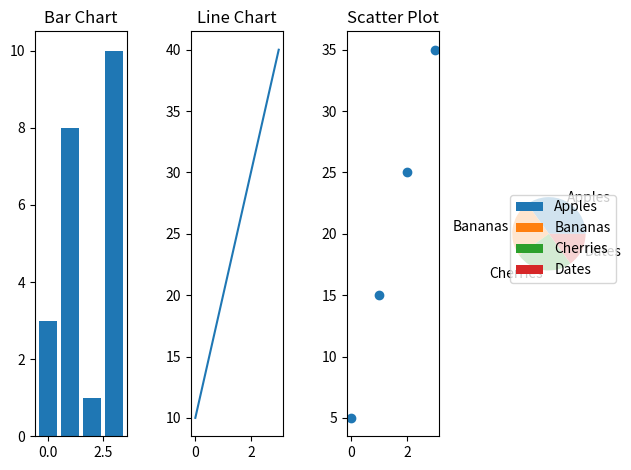

Source code (Python):
import matplotlib.pyplot as plt
import numpy as np

# Bar Chart
x1 = np.array([0, 1, 2, 3])
y1 = np.array([3, 8, 1, 10])

plt.subplot(1, 4, 1)
plt.bar(x1, y1)
plt.title('Bar Chart')

# Line Chart
x2 = np.array([0, 1, 2, 3])
y2 = np.array([10, 20, 30, 40])

plt.subplot(1, 4, 2)
plt.plot(x2, y2)
plt.title('Line Chart')

# Scatter Plot
x3 = np.array([0, 1, 2, 3])
y3 = np.array([5, 15, 25, 35])

plt.subplot(1, 4, 3)
plt.scatter(x3, y3)
plt.title('Scatter Plot')

# Pie Chart
x4 = np.array(["Apples", "Bananas", "Cherries", "Dates"])
y4 = np.array([35, 25, 25, 15])

plt.subplot(1, 4, 4)

x4 = ["Apples", "Bananas", "Cherries", "Dates"]
y4 = [35, 25, 25, 15]

plt.pie(y4, labels = x4)
plt.legend()
plt.tight_layout()  # Adjust layout to prevent overlapping
plt.show() 
